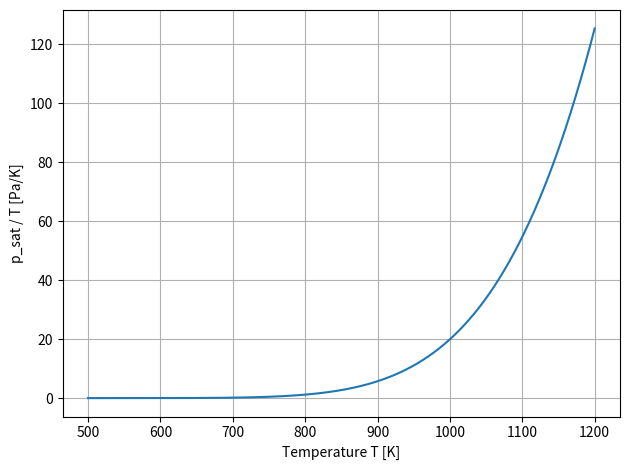

Source code (Python):
import numpy as np
import matplotlib.pyplot as plt

# Saturation pressure function [Pa]
def P_sat(T):
    val_MPa = np.exp(11.9463 - 12633.7 / T - 0.4672 * np.log(T))
    return val_MPa * 1e6

# Temperature range [K]
T = np.linspace(500.0, 1200.0, 500)

# Compute p_sat / T
y = P_sat(T) / T

# Plot
plt.figure()
plt.plot(T, y)
plt.xlabel("Temperature T [K]")
plt.ylabel("p_sat / T [Pa/K]")
plt.grid(True)
plt.tight_layout()
plt.show()
